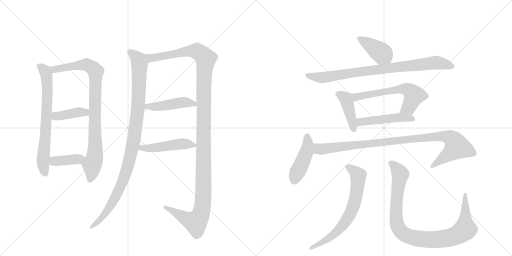
t = 0.00 s
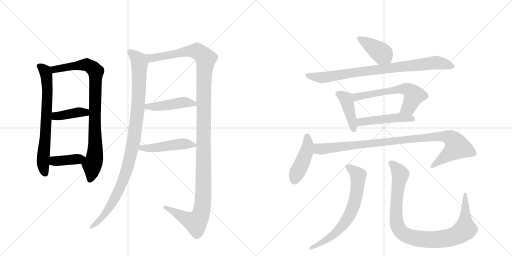
t = 2.71 s
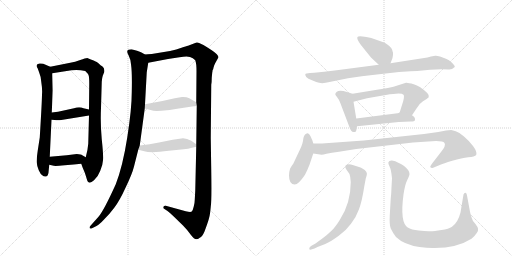
t = 5.42 s
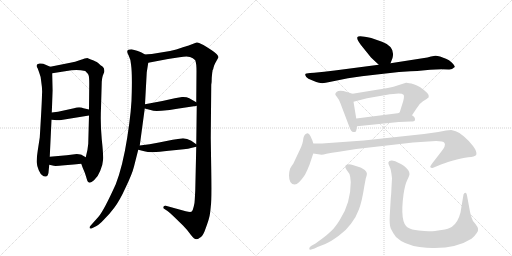
t = 8.13 s
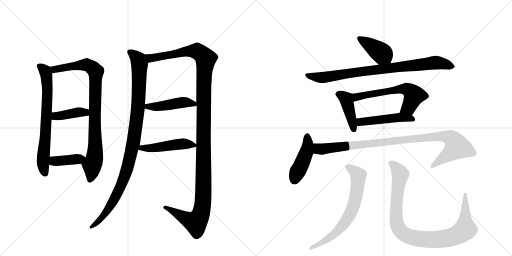
t = 10.84 s
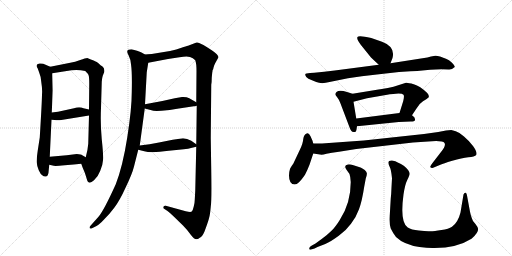
t = 13.55 s

The animated SVG that drew these frames (rendered in a browser with its animation timeline set to each time). Animation: 17 CSS @keyframes rules; one cycle of 13.55 s.

<svg version="1.1" viewBox="0 0 2048 1024" xmlns="http://www.w3.org/2000/svg">
  <g stroke="lightgray" stroke-dasharray="1,1" stroke-width="1" transform="scale(4, 4)">
    <line x1="0" y1="0" x2="256" y2="256"></line>
    <line x1="256" y1="0" x2="0" y2="256"></line>
    <line x1="128" y1="0" x2="128" y2="256"></line>
    <line x1="0" y1="128" x2="256" y2="128"></line>
    <line x1="256" y1="0" x2="512" y2="256"></line>
    <line x1="512" y1="0" x2="256" y2="256"></line>
    <line x1="384" y1="0" x2="384" y2="256"></line>
    <line x1="256" y1="128" x2="512" y2="128"></line>
  </g>
<g transform="scale(1, -1) translate(0, -850)">
   <style type="text/css">
    @keyframes keyframes0 {
      from {
       stroke: black;
       stroke-dashoffset: 698;
       stroke-width: 128;
       }
       69% {
       animation-timing-function: step-end;
       stroke: black;
       stroke-dashoffset: 0;
       stroke-width: 128;
       }
       to {
       stroke: black;
       stroke-width: 1024;
       }
       }
       #make-me-a-hanzi-animation-0 {
         animation: keyframes0 0.818034s both;
         animation-delay: 0.000000s;
         animation-timing-function: linear;
       }
    @keyframes keyframes1 {
      from {
       stroke: black;
       stroke-dashoffset: 877;
       stroke-width: 128;
       }
       74% {
       animation-timing-function: step-end;
       stroke: black;
       stroke-dashoffset: 0;
       stroke-width: 128;
       }
       to {
       stroke: black;
       stroke-width: 1024;
       }
       }
       #make-me-a-hanzi-animation-1 {
         animation: keyframes1 0.963704s both;
         animation-delay: 0.818034s;
         animation-timing-function: linear;
       }
    @keyframes keyframes2 {
      from {
       stroke: black;
       stroke-dashoffset: 398;
       stroke-width: 128;
       }
       56% {
       animation-timing-function: step-end;
       stroke: black;
       stroke-dashoffset: 0;
       stroke-width: 128;
       }
       to {
       stroke: black;
       stroke-width: 1024;
       }
       }
       #make-me-a-hanzi-animation-2 {
         animation: keyframes2 0.573893s both;
         animation-delay: 1.781738s;
         animation-timing-function: linear;
       }
    @keyframes keyframes3 {
      from {
       stroke: black;
       stroke-dashoffset: 392;
       stroke-width: 128;
       }
       56% {
       animation-timing-function: step-end;
       stroke: black;
       stroke-dashoffset: 0;
       stroke-width: 128;
       }
       to {
       stroke: black;
       stroke-width: 1024;
       }
       }
       #make-me-a-hanzi-animation-3 {
         animation: keyframes3 0.569010s both;
         animation-delay: 2.355632s;
         animation-timing-function: linear;
       }
    @keyframes keyframes4 {
      from {
       stroke: black;
       stroke-dashoffset: 1022;
       stroke-width: 128;
       }
       77% {
       animation-timing-function: step-end;
       stroke: black;
       stroke-dashoffset: 0;
       stroke-width: 128;
       }
       to {
       stroke: black;
       stroke-width: 1024;
       }
       }
       #make-me-a-hanzi-animation-4 {
         animation: keyframes4 1.081706s both;
         animation-delay: 2.924642s;
         animation-timing-function: linear;
       }
    @keyframes keyframes5 {
      from {
       stroke: black;
       stroke-dashoffset: 1305;
       stroke-width: 128;
       }
       81% {
       animation-timing-function: step-end;
       stroke: black;
       stroke-dashoffset: 0;
       stroke-width: 128;
       }
       to {
       stroke: black;
       stroke-width: 1024;
       }
       }
       #make-me-a-hanzi-animation-5 {
         animation: keyframes5 1.312012s both;
         animation-delay: 4.006348s;
         animation-timing-function: linear;
       }
    @keyframes keyframes6 {
      from {
       stroke: black;
       stroke-dashoffset: 453;
       stroke-width: 128;
       }
       60% {
       animation-timing-function: step-end;
       stroke: black;
       stroke-dashoffset: 0;
       stroke-width: 128;
       }
       to {
       stroke: black;
       stroke-width: 1024;
       }
       }
       #make-me-a-hanzi-animation-6 {
         animation: keyframes6 0.618652s both;
         animation-delay: 5.318359s;
         animation-timing-function: linear;
       }
    @keyframes keyframes7 {
      from {
       stroke: black;
       stroke-dashoffset: 478;
       stroke-width: 128;
       }
       61% {
       animation-timing-function: step-end;
       stroke: black;
       stroke-dashoffset: 0;
       stroke-width: 128;
       }
       to {
       stroke: black;
       stroke-width: 1024;
       }
       }
       #make-me-a-hanzi-animation-7 {
         animation: keyframes7 0.638997s both;
         animation-delay: 5.937012s;
         animation-timing-function: linear;
       }
    @keyframes keyframes8 {
      from {
       stroke: black;
       stroke-dashoffset: 406;
       stroke-width: 128;
       }
       57% {
       animation-timing-function: step-end;
       stroke: black;
       stroke-dashoffset: 0;
       stroke-width: 128;
       }
       to {
       stroke: black;
       stroke-width: 1024;
       }
       }
       #make-me-a-hanzi-animation-8 {
         animation: keyframes8 0.580404s both;
         animation-delay: 6.576009s;
         animation-timing-function: linear;
       }
    @keyframes keyframes9 {
      from {
       stroke: black;
       stroke-dashoffset: 844;
       stroke-width: 128;
       }
       73% {
       animation-timing-function: step-end;
       stroke: black;
       stroke-dashoffset: 0;
       stroke-width: 128;
       }
       to {
       stroke: black;
       stroke-width: 1024;
       }
       }
       #make-me-a-hanzi-animation-9 {
         animation: keyframes9 0.936849s both;
         animation-delay: 7.156413s;
         animation-timing-function: linear;
       }
    @keyframes keyframes10 {
      from {
       stroke: black;
       stroke-dashoffset: 420;
       stroke-width: 128;
       }
       58% {
       animation-timing-function: step-end;
       stroke: black;
       stroke-dashoffset: 0;
       stroke-width: 128;
       }
       to {
       stroke: black;
       stroke-width: 1024;
       }
       }
       #make-me-a-hanzi-animation-10 {
         animation: keyframes10 0.591797s both;
         animation-delay: 8.093262s;
         animation-timing-function: linear;
       }
    @keyframes keyframes11 {
      from {
       stroke: black;
       stroke-dashoffset: 600;
       stroke-width: 128;
       }
       66% {
       animation-timing-function: step-end;
       stroke: black;
       stroke-dashoffset: 0;
       stroke-width: 128;
       }
       to {
       stroke: black;
       stroke-width: 1024;
       }
       }
       #make-me-a-hanzi-animation-11 {
         animation: keyframes11 0.738281s both;
         animation-delay: 8.685059s;
         animation-timing-function: linear;
       }
    @keyframes keyframes12 {
      from {
       stroke: black;
       stroke-dashoffset: 479;
       stroke-width: 128;
       }
       61% {
       animation-timing-function: step-end;
       stroke: black;
       stroke-dashoffset: 0;
       stroke-width: 128;
       }
       to {
       stroke: black;
       stroke-width: 1024;
       }
       }
       #make-me-a-hanzi-animation-12 {
         animation: keyframes12 0.639811s both;
         animation-delay: 9.423340s;
         animation-timing-function: linear;
       }
    @keyframes keyframes13 {
      from {
       stroke: black;
       stroke-dashoffset: 442;
       stroke-width: 128;
       }
       59% {
       animation-timing-function: step-end;
       stroke: black;
       stroke-dashoffset: 0;
       stroke-width: 128;
       }
       to {
       stroke: black;
       stroke-width: 1024;
       }
       }
       #make-me-a-hanzi-animation-13 {
         animation: keyframes13 0.609701s both;
         animation-delay: 10.063151s;
         animation-timing-function: linear;
       }
    @keyframes keyframes14 {
      from {
       stroke: black;
       stroke-dashoffset: 980;
       stroke-width: 128;
       }
       76% {
       animation-timing-function: step-end;
       stroke: black;
       stroke-dashoffset: 0;
       stroke-width: 128;
       }
       to {
       stroke: black;
       stroke-width: 1024;
       }
       }
       #make-me-a-hanzi-animation-14 {
         animation: keyframes14 1.047526s both;
         animation-delay: 10.672852s;
         animation-timing-function: linear;
       }
    @keyframes keyframes15 {
      from {
       stroke: black;
       stroke-dashoffset: 679;
       stroke-width: 128;
       }
       69% {
       animation-timing-function: step-end;
       stroke: black;
       stroke-dashoffset: 0;
       stroke-width: 128;
       }
       to {
       stroke: black;
       stroke-width: 1024;
       }
       }
       #make-me-a-hanzi-animation-15 {
         animation: keyframes15 0.802572s both;
         animation-delay: 11.720378s;
         animation-timing-function: linear;
       }
    @keyframes keyframes16 {
      from {
       stroke: black;
       stroke-dashoffset: 958;
       stroke-width: 128;
       }
       76% {
       animation-timing-function: step-end;
       stroke: black;
       stroke-dashoffset: 0;
       stroke-width: 128;
       }
       to {
       stroke: black;
       stroke-width: 1024;
       }
       }
       #make-me-a-hanzi-animation-16 {
         animation: keyframes16 1.029622s both;
         animation-delay: 12.522949s;
         animation-timing-function: linear;
       }
</style>
<path d="M 201 583 L 173 595 Q 163 597 158 596 Q 139 593 151 576 L 157 559 Q 163 546 165 523 Q 170 491 168 473 Q 168 446 159 300 L 151 248 Q 146 216 147 200 Q 148 184 155 169 Q 162 153 169 149 Q 175 143 184 144 Q 194 145 195 171 L 197 191 L 199 223 L 206 371 L 207 400 L 211 488 L 209 557 C 208 580 208 580 201 583 Z" fill="lightgray"></path> 
<path d="M 349 618 Q 342 618 321 610 Q 300 601 281 599 L 201 583 C 172 577 179 552 209 557 L 286 569 Q 315 572 341 566 Q 353 555 355 547 Q 357 538 357 515 L 356 412 L 356 388 L 353 275 Q 351 249 343 221 C 336 192 318 213 325 195 L 330 181 Q 340 159 345 141 Q 350 122 354 121 Q 361 115 376 129 Q 392 143 401 167 Q 411 190 412 209 Q 414 228 407 293 Q 401 357 404 419 L 407 523 Q 408 538 411 547 L 417 562 Q 419 577 410 584 Q 401 590 397 594 Q 393 598 387 602 Q 381 606 349 618 Z" fill="lightgray"></path> 
<path d="M 206 371 L 219 370 Q 220 369 239 369 L 356 388 C 386 393 385 405 356 412 L 334 417 Q 318 425 296 417 L 232 403 L 207 400 C 177 396 176 373 206 371 Z" fill="lightgray"></path> 
<path d="M 197 191 L 215 187 Q 221 185 259 189 Q 298 193 325 195 C 355 197 369 206 343 221 L 329 229 Q 325 233 307 234 L 267 229 L 199 223 C 169 220 168 198 197 191 Z" fill="lightgray"></path> 
<path d="M 580 632 L 566 640 Q 561 643 548 647 L 526 653 Q 509 653 509 644 Q 508 639 515 627 Q 522 614 524 593 Q 529 560 527 480 Q 527 415 509 300 Q 491 185 463 113 Q 415 7 394 -17 L 361 -54 Q 357 -58 359 -63 Q 363 -66 370 -62 L 386 -54 Q 398 -48 417 -27 Q 436 -9 457 19 Q 478 46 503 101 Q 529 155 536 184 L 553 251 L 559 268 L 579 416 L 580 433 L 587 561 L 593 599 C 597 623 597 623 580 632 Z" fill="lightgray"></path> 
<path d="M 850 568 L 853 574 Q 853 577 857 589 Q 862 600 864 603 L 874 621 Q 874 631 847 649 Q 821 667 805 674 Q 794 682 786 680 L 752 667 Q 745 666 726 659 Q 707 651 680 646 L 607 634 Q 588 634 580 632 C 550 629 564 593 593 599 L 672 614 L 718 621 Q 748 626 760 622 Q 772 618 781 609 Q 786 596 786 566 L 785 441 L 787 427 L 785 273 L 785 263 L 781 87 L 779 51 Q 779 40 775 24 Q 771 7 767 4 Q 763 0 743 5 L 663 27 Q 656 28 654 23 Q 652 17 658 14 L 670 6 Q 681 -2 695 -16 L 732 -52 Q 748 -68 763 -89 Q 777 -107 785 -107 Q 792 -107 799 -101 Q 809 -97 818 -76 Q 833 -36 836 -23 Q 840 -11 843 23 Q 847 48 845 167 L 843 299 L 845 511 Q 847 520 847 540 L 849 560 Q 850 564 850 568 Z" fill="lightgray"></path> 
<path d="M 709 415 L 775 425 Q 779 425 787 427 C 803 431 803 431 785 441 L 757 457 Q 746 463 728 462 L 699 457 Q 646 444 580 433 C 550 428 550 424 579 416 L 606 409 Q 613 405 646 407 Q 680 409 709 415 Z" fill="lightgray"></path> 
<path d="M 553 251 L 577 245 Q 605 237 675 247 L 735 253 Q 755 255 764 258 L 785 263 C 796 266 796 266 785 273 L 765 287 Q 748 297 732 297 L 691 291 L 636 280 Q 599 273 559 268 C 529 264 524 258 553 251 Z" fill="lightgray"></path> 
<path d="M 1562 597 L 1570 618 Q 1582 663 1528 683 L 1485 698 Q 1434 710 1430 702 Q 1425 696 1443 671 L 1484 620 L 1515 591 C 1537 571 1551 569 1562 597 Z" fill="lightgray"></path> 
<path d="M 1596 562 L 1642 565 Q 1652 566 1669 566 Q 1741 575 1794 572 Q 1806 570 1819 582 Q 1820 587 1808 599 Q 1796 611 1784 615 L 1760 624 Q 1746 628 1741 627 L 1724 624 Q 1712 620 1690 617 L 1562 597 L 1515 591 L 1339 568 Q 1295 562 1257 559 L 1240 558 Q 1222 558 1221 552 Q 1220 551 1225 542 Q 1231 535 1248 529 L 1265 522 Q 1286 513 1318 522 L 1392 537 L 1447 545 L 1525 554 Q 1561 559 1596 562 Z" fill="lightgray"></path> 
<path d="M 1410 475 L 1388 482 Q 1357 493 1346 482 Q 1341 477 1341 473 Q 1342 469 1348 462 Q 1355 454 1362 436 L 1398 341 Q 1401 333 1405 327 Q 1409 320 1419 322 Q 1425 322 1426 332 L 1428 345 L 1425 376 L 1414 443 C 1409 473 1411 475 1410 475 Z" fill="lightgray"></path> 
<path d="M 1514 492 L 1410 475 C 1380 470 1385 435 1414 443 L 1468 457 L 1543 470 Q 1578 476 1594 476 Q 1610 476 1614 471 Q 1618 466 1613 446 L 1598 398 C 1589 369 1631 364 1648 389 L 1666 416 Q 1677 436 1692 445 Q 1707 453 1715 461 Q 1717 470 1709 478 Q 1680 506 1655 513 Q 1631 520 1624 519 L 1574 503 Q 1523 492 1514 492 Z" fill="lightgray"></path> 
<path d="M 1428 345 L 1595 362 L 1643 364 Q 1658 364 1659 368 Q 1664 379 1648 389 C 1630 402 1628 402 1598 398 L 1425 376 C 1395 372 1398 342 1428 345 Z" fill="lightgray"></path> 
<path d="M 1179 112 Q 1194 112 1220 151 Q 1229 168 1238 191 L 1253 236 C 1259 254 1259 254 1253 276 L 1250 287 L 1242 305 Q 1236 318 1229 317 Q 1215 312 1213 294 Q 1212 276 1199 250 L 1173 195 Q 1160 178 1159 170 Q 1156 162 1156 148 Q 1156 112 1179 112 Z" fill="lightgray"></path> 
<path d="M 1253 236 L 1280 232 Q 1288 230 1306 235 Q 1325 239 1356 243 L 1425 254 L 1652 280 L 1713 284 Q 1771 289 1778 278 Q 1785 267 1764 242 L 1730 198 Q 1720 185 1721 182 Q 1722 178 1730 178 L 1764 192 Q 1771 195 1809 207 Q 1848 219 1873 221 Q 1899 223 1905 230 Q 1910 242 1892 266 Q 1874 289 1856 304 Q 1841 319 1823 325 L 1805 330 L 1784 328 L 1753 322 L 1696 314 L 1455 288 L 1288 276 L 1253 276 C 1223 276 1223 240 1253 236 Z" fill="lightgray"></path> 
<path d="M 1457 104 L 1463 136 Q 1469 154 1467 158 Q 1467 162 1459 170 Q 1445 179 1442 180 L 1414 189 Q 1397 194 1392 192 Q 1373 189 1386 171 L 1398 154 Q 1402 143 1403 122 Q 1403 37 1359 -30 Q 1341 -59 1326 -73 Q 1312 -87 1288 -105 L 1262 -124 L 1244 -134 Q 1236 -140 1237 -146 Q 1238 -152 1258 -144 L 1270 -138 L 1301 -126 Q 1324 -116 1355 -93 Q 1386 -70 1404 -45 Q 1424 -20 1436 13 Q 1448 45 1457 104 Z" fill="lightgray"></path> 
<path d="M 1568 137 L 1566 101 Q 1565 72 1563 56 L 1559 -12 Q 1557 -49 1563 -64 Q 1570 -79 1584 -98 Q 1616 -129 1678 -138 Q 1714 -143 1738 -142 Q 1828 -142 1886 -105 Q 1900 -93 1907 -82 Q 1914 -71 1912 -64 Q 1911 -58 1901 -45 Q 1890 -35 1887 -22 Q 1883 -12 1880 3 L 1868 68 Q 1867 74 1865 77 Q 1863 80 1862 79 Q 1856 78 1854 72 L 1842 0 Q 1832 -40 1808 -57 Q 1795 -66 1766 -70 Q 1737 -75 1721 -75 Q 1705 -76 1675 -72 Q 1645 -69 1631 -60 Q 1599 -40 1614 72 Q 1620 112 1629 130 Q 1638 148 1638 154 Q 1639 160 1633 169 Q 1618 189 1591 200 Q 1583 206 1568 208 Q 1544 209 1559 182 Q 1565 170 1568 137 Z" fill="lightgray"></path> 
      <clipPath id="make-me-a-hanzi-clip-0">
      <path d="M 201 583 L 173 595 Q 163 597 158 596 Q 139 593 151 576 L 157 559 Q 163 546 165 523 Q 170 491 168 473 Q 168 446 159 300 L 151 248 Q 146 216 147 200 Q 148 184 155 169 Q 162 153 169 149 Q 175 143 184 144 Q 194 145 195 171 L 197 191 L 199 223 L 206 371 L 207 400 L 211 488 L 209 557 C 208 580 208 580 201 583 Z" fill="lightgray"></path>
      </clipPath>
      <path clip-path="url(#make-me-a-hanzi-clip-0)" d="M 157 585 L 173 575 L 184 556 L 190 494 L 172 213 L 180 156 " fill="none" id="make-me-a-hanzi-animation-0" stroke-dasharray="570 1140" stroke-linecap="round"></path>

      <clipPath id="make-me-a-hanzi-clip-1">
      <path d="M 349 618 Q 342 618 321 610 Q 300 601 281 599 L 201 583 C 172 577 179 552 209 557 L 286 569 Q 315 572 341 566 Q 353 555 355 547 Q 357 538 357 515 L 356 412 L 356 388 L 353 275 Q 351 249 343 221 C 336 192 318 213 325 195 L 330 181 Q 340 159 345 141 Q 350 122 354 121 Q 361 115 376 129 Q 392 143 401 167 Q 411 190 412 209 Q 414 228 407 293 Q 401 357 404 419 L 407 523 Q 408 538 411 547 L 417 562 Q 419 577 410 584 Q 401 590 397 594 Q 393 598 387 602 Q 381 606 349 618 Z" fill="lightgray"></path>
      </clipPath>
      <path clip-path="url(#make-me-a-hanzi-clip-1)" d="M 209 578 L 230 573 L 349 591 L 383 563 L 381 245 L 360 130 " fill="none" id="make-me-a-hanzi-animation-1" stroke-dasharray="749 1498" stroke-linecap="round"></path>

      <clipPath id="make-me-a-hanzi-clip-2">
      <path d="M 206 371 L 219 370 Q 220 369 239 369 L 356 388 C 386 393 385 405 356 412 L 334 417 Q 318 425 296 417 L 232 403 L 207 400 C 177 396 176 373 206 371 Z" fill="lightgray"></path>
      </clipPath>
      <path clip-path="url(#make-me-a-hanzi-clip-2)" d="M 213 378 L 223 386 L 308 401 L 341 400 L 349 406 " fill="none" id="make-me-a-hanzi-animation-2" stroke-dasharray="270 540" stroke-linecap="round"></path>

      <clipPath id="make-me-a-hanzi-clip-3">
      <path d="M 197 191 L 215 187 Q 221 185 259 189 Q 298 193 325 195 C 355 197 369 206 343 221 L 329 229 Q 325 233 307 234 L 267 229 L 199 223 C 169 220 168 198 197 191 Z" fill="lightgray"></path>
      </clipPath>
      <path clip-path="url(#make-me-a-hanzi-clip-3)" d="M 203 196 L 220 206 L 336 216 " fill="none" id="make-me-a-hanzi-animation-3" stroke-dasharray="264 528" stroke-linecap="round"></path>

      <clipPath id="make-me-a-hanzi-clip-4">
      <path d="M 580 632 L 566 640 Q 561 643 548 647 L 526 653 Q 509 653 509 644 Q 508 639 515 627 Q 522 614 524 593 Q 529 560 527 480 Q 527 415 509 300 Q 491 185 463 113 Q 415 7 394 -17 L 361 -54 Q 357 -58 359 -63 Q 363 -66 370 -62 L 386 -54 Q 398 -48 417 -27 Q 436 -9 457 19 Q 478 46 503 101 Q 529 155 536 184 L 553 251 L 559 268 L 579 416 L 580 433 L 587 561 L 593 599 C 597 623 597 623 580 632 Z" fill="lightgray"></path>
      </clipPath>
      <path clip-path="url(#make-me-a-hanzi-clip-4)" d="M 519 642 L 547 619 L 558 593 L 554 442 L 534 279 L 504 162 L 466 70 L 404 -26 L 364 -59 " fill="none" id="make-me-a-hanzi-animation-4" stroke-dasharray="894 1788" stroke-linecap="round"></path>

      <clipPath id="make-me-a-hanzi-clip-5">
      <path d="M 850 568 L 853 574 Q 853 577 857 589 Q 862 600 864 603 L 874 621 Q 874 631 847 649 Q 821 667 805 674 Q 794 682 786 680 L 752 667 Q 745 666 726 659 Q 707 651 680 646 L 607 634 Q 588 634 580 632 C 550 629 564 593 593 599 L 672 614 L 718 621 Q 748 626 760 622 Q 772 618 781 609 Q 786 596 786 566 L 785 441 L 787 427 L 785 273 L 785 263 L 781 87 L 779 51 Q 779 40 775 24 Q 771 7 767 4 Q 763 0 743 5 L 663 27 Q 656 28 654 23 Q 652 17 658 14 L 670 6 Q 681 -2 695 -16 L 732 -52 Q 748 -68 763 -89 Q 777 -107 785 -107 Q 792 -107 799 -101 Q 809 -97 818 -76 Q 833 -36 836 -23 Q 840 -11 843 23 Q 847 48 845 167 L 843 299 L 845 511 Q 847 520 847 540 L 849 560 Q 850 564 850 568 Z" fill="lightgray"></path>
      </clipPath>
      <path clip-path="url(#make-me-a-hanzi-clip-5)" d="M 586 628 L 610 618 L 780 646 L 802 637 L 823 614 L 814 464 L 815 133 L 805 0 L 783 -39 L 661 21 " fill="none" id="make-me-a-hanzi-animation-5" stroke-dasharray="1177 2354" stroke-linecap="round"></path>

      <clipPath id="make-me-a-hanzi-clip-6">
      <path d="M 709 415 L 775 425 Q 779 425 787 427 C 803 431 803 431 785 441 L 757 457 Q 746 463 728 462 L 699 457 Q 646 444 580 433 C 550 428 550 424 579 416 L 606 409 Q 613 405 646 407 Q 680 409 709 415 Z" fill="lightgray"></path>
      </clipPath>
      <path clip-path="url(#make-me-a-hanzi-clip-6)" d="M 587 420 L 592 425 L 636 424 L 735 441 L 780 433 " fill="none" id="make-me-a-hanzi-animation-6" stroke-dasharray="325 650" stroke-linecap="round"></path>

      <clipPath id="make-me-a-hanzi-clip-7">
      <path d="M 553 251 L 577 245 Q 605 237 675 247 L 735 253 Q 755 255 764 258 L 785 263 C 796 266 796 266 785 273 L 765 287 Q 748 297 732 297 L 691 291 L 636 280 Q 599 273 559 268 C 529 264 524 258 553 251 Z" fill="lightgray"></path>
      </clipPath>
      <path clip-path="url(#make-me-a-hanzi-clip-7)" d="M 560 253 L 568 260 L 629 260 L 735 275 L 778 268 " fill="none" id="make-me-a-hanzi-animation-7" stroke-dasharray="350 700" stroke-linecap="round"></path>

      <clipPath id="make-me-a-hanzi-clip-8">
      <path d="M 1562 597 L 1570 618 Q 1582 663 1528 683 L 1485 698 Q 1434 710 1430 702 Q 1425 696 1443 671 L 1484 620 L 1515 591 C 1537 571 1551 569 1562 597 Z" fill="lightgray"></path>
      </clipPath>
      <path clip-path="url(#make-me-a-hanzi-clip-8)" d="M 1435 698 L 1531 634 L 1553 607 " fill="none" id="make-me-a-hanzi-animation-8" stroke-dasharray="278 556" stroke-linecap="round"></path>

      <clipPath id="make-me-a-hanzi-clip-9">
      <path d="M 1596 562 L 1642 565 Q 1652 566 1669 566 Q 1741 575 1794 572 Q 1806 570 1819 582 Q 1820 587 1808 599 Q 1796 611 1784 615 L 1760 624 Q 1746 628 1741 627 L 1724 624 Q 1712 620 1690 617 L 1562 597 L 1515 591 L 1339 568 Q 1295 562 1257 559 L 1240 558 Q 1222 558 1221 552 Q 1220 551 1225 542 Q 1231 535 1248 529 L 1265 522 Q 1286 513 1318 522 L 1392 537 L 1447 545 L 1525 554 Q 1561 559 1596 562 Z" fill="lightgray"></path>
      </clipPath>
      <path clip-path="url(#make-me-a-hanzi-clip-9)" d="M 1228 549 L 1284 539 L 1748 600 L 1809 583 " fill="none" id="make-me-a-hanzi-animation-9" stroke-dasharray="716 1432" stroke-linecap="round"></path>

      <clipPath id="make-me-a-hanzi-clip-10">
      <path d="M 1410 475 L 1388 482 Q 1357 493 1346 482 Q 1341 477 1341 473 Q 1342 469 1348 462 Q 1355 454 1362 436 L 1398 341 Q 1401 333 1405 327 Q 1409 320 1419 322 Q 1425 322 1426 332 L 1428 345 L 1425 376 L 1414 443 C 1409 473 1411 475 1410 475 Z" fill="lightgray"></path>
      </clipPath>
      <path clip-path="url(#make-me-a-hanzi-clip-10)" d="M 1352 473 L 1374 465 L 1384 454 L 1415 332 " fill="none" id="make-me-a-hanzi-animation-10" stroke-dasharray="292 584" stroke-linecap="round"></path>

      <clipPath id="make-me-a-hanzi-clip-11">
      <path d="M 1514 492 L 1410 475 C 1380 470 1385 435 1414 443 L 1468 457 L 1543 470 Q 1578 476 1594 476 Q 1610 476 1614 471 Q 1618 466 1613 446 L 1598 398 C 1589 369 1631 364 1648 389 L 1666 416 Q 1677 436 1692 445 Q 1707 453 1715 461 Q 1717 470 1709 478 Q 1680 506 1655 513 Q 1631 520 1624 519 L 1574 503 Q 1523 492 1514 492 Z" fill="lightgray"></path>
      </clipPath>
      <path clip-path="url(#make-me-a-hanzi-clip-11)" d="M 1420 449 L 1425 461 L 1449 468 L 1565 489 L 1627 493 L 1656 469 L 1634 420 L 1605 402 " fill="none" id="make-me-a-hanzi-animation-11" stroke-dasharray="472 944" stroke-linecap="round"></path>

      <clipPath id="make-me-a-hanzi-clip-12">
      <path d="M 1428 345 L 1595 362 L 1643 364 Q 1658 364 1659 368 Q 1664 379 1648 389 C 1630 402 1628 402 1598 398 L 1425 376 C 1395 372 1398 342 1428 345 Z" fill="lightgray"></path>
      </clipPath>
      <path clip-path="url(#make-me-a-hanzi-clip-12)" d="M 1435 353 L 1442 362 L 1577 379 L 1640 378 L 1652 373 " fill="none" id="make-me-a-hanzi-animation-12" stroke-dasharray="351 702" stroke-linecap="round"></path>

      <clipPath id="make-me-a-hanzi-clip-13">
      <path d="M 1179 112 Q 1194 112 1220 151 Q 1229 168 1238 191 L 1253 236 C 1259 254 1259 254 1253 276 L 1250 287 L 1242 305 Q 1236 318 1229 317 Q 1215 312 1213 294 Q 1212 276 1199 250 L 1173 195 Q 1160 178 1159 170 Q 1156 162 1156 148 Q 1156 112 1179 112 Z" fill="lightgray"></path>
      </clipPath>
      <path clip-path="url(#make-me-a-hanzi-clip-13)" d="M 1229 306 L 1232 276 L 1226 243 L 1178 131 " fill="none" id="make-me-a-hanzi-animation-13" stroke-dasharray="314 628" stroke-linecap="round"></path>

      <clipPath id="make-me-a-hanzi-clip-14">
      <path d="M 1253 236 L 1280 232 Q 1288 230 1306 235 Q 1325 239 1356 243 L 1425 254 L 1652 280 L 1713 284 Q 1771 289 1778 278 Q 1785 267 1764 242 L 1730 198 Q 1720 185 1721 182 Q 1722 178 1730 178 L 1764 192 Q 1771 195 1809 207 Q 1848 219 1873 221 Q 1899 223 1905 230 Q 1910 242 1892 266 Q 1874 289 1856 304 Q 1841 319 1823 325 L 1805 330 L 1784 328 L 1753 322 L 1696 314 L 1455 288 L 1288 276 L 1253 276 C 1223 276 1223 240 1253 236 Z" fill="lightgray"></path>
      </clipPath>
      <path clip-path="url(#make-me-a-hanzi-clip-14)" d="M 1259 269 L 1272 256 L 1286 254 L 1734 303 L 1781 304 L 1802 298 L 1828 263 L 1727 183 " fill="none" id="make-me-a-hanzi-animation-14" stroke-dasharray="852 1704" stroke-linecap="round"></path>

      <clipPath id="make-me-a-hanzi-clip-15">
      <path d="M 1457 104 L 1463 136 Q 1469 154 1467 158 Q 1467 162 1459 170 Q 1445 179 1442 180 L 1414 189 Q 1397 194 1392 192 Q 1373 189 1386 171 L 1398 154 Q 1402 143 1403 122 Q 1403 37 1359 -30 Q 1341 -59 1326 -73 Q 1312 -87 1288 -105 L 1262 -124 L 1244 -134 Q 1236 -140 1237 -146 Q 1238 -152 1258 -144 L 1270 -138 L 1301 -126 Q 1324 -116 1355 -93 Q 1386 -70 1404 -45 Q 1424 -20 1436 13 Q 1448 45 1457 104 Z" fill="lightgray"></path>
      </clipPath>
      <path clip-path="url(#make-me-a-hanzi-clip-15)" d="M 1391 181 L 1415 167 L 1432 145 L 1427 81 L 1406 4 L 1376 -45 L 1339 -86 L 1243 -141 " fill="none" id="make-me-a-hanzi-animation-15" stroke-dasharray="551 1102" stroke-linecap="round"></path>

      <clipPath id="make-me-a-hanzi-clip-16">
      <path d="M 1568 137 L 1566 101 Q 1565 72 1563 56 L 1559 -12 Q 1557 -49 1563 -64 Q 1570 -79 1584 -98 Q 1616 -129 1678 -138 Q 1714 -143 1738 -142 Q 1828 -142 1886 -105 Q 1900 -93 1907 -82 Q 1914 -71 1912 -64 Q 1911 -58 1901 -45 Q 1890 -35 1887 -22 Q 1883 -12 1880 3 L 1868 68 Q 1867 74 1865 77 Q 1863 80 1862 79 Q 1856 78 1854 72 L 1842 0 Q 1832 -40 1808 -57 Q 1795 -66 1766 -70 Q 1737 -75 1721 -75 Q 1705 -76 1675 -72 Q 1645 -69 1631 -60 Q 1599 -40 1614 72 Q 1620 112 1629 130 Q 1638 148 1638 154 Q 1639 160 1633 169 Q 1618 189 1591 200 Q 1583 206 1568 208 Q 1544 209 1559 182 Q 1565 170 1568 137 Z" fill="lightgray"></path>
      </clipPath>
      <path clip-path="url(#make-me-a-hanzi-clip-16)" d="M 1565 194 L 1587 175 L 1600 151 L 1586 48 L 1588 -46 L 1603 -75 L 1635 -96 L 1691 -107 L 1746 -108 L 1805 -99 L 1849 -78 L 1861 -67 L 1860 73 " fill="none" id="make-me-a-hanzi-animation-16" stroke-dasharray="830 1660" stroke-linecap="round"></path>

</g>
</svg>
